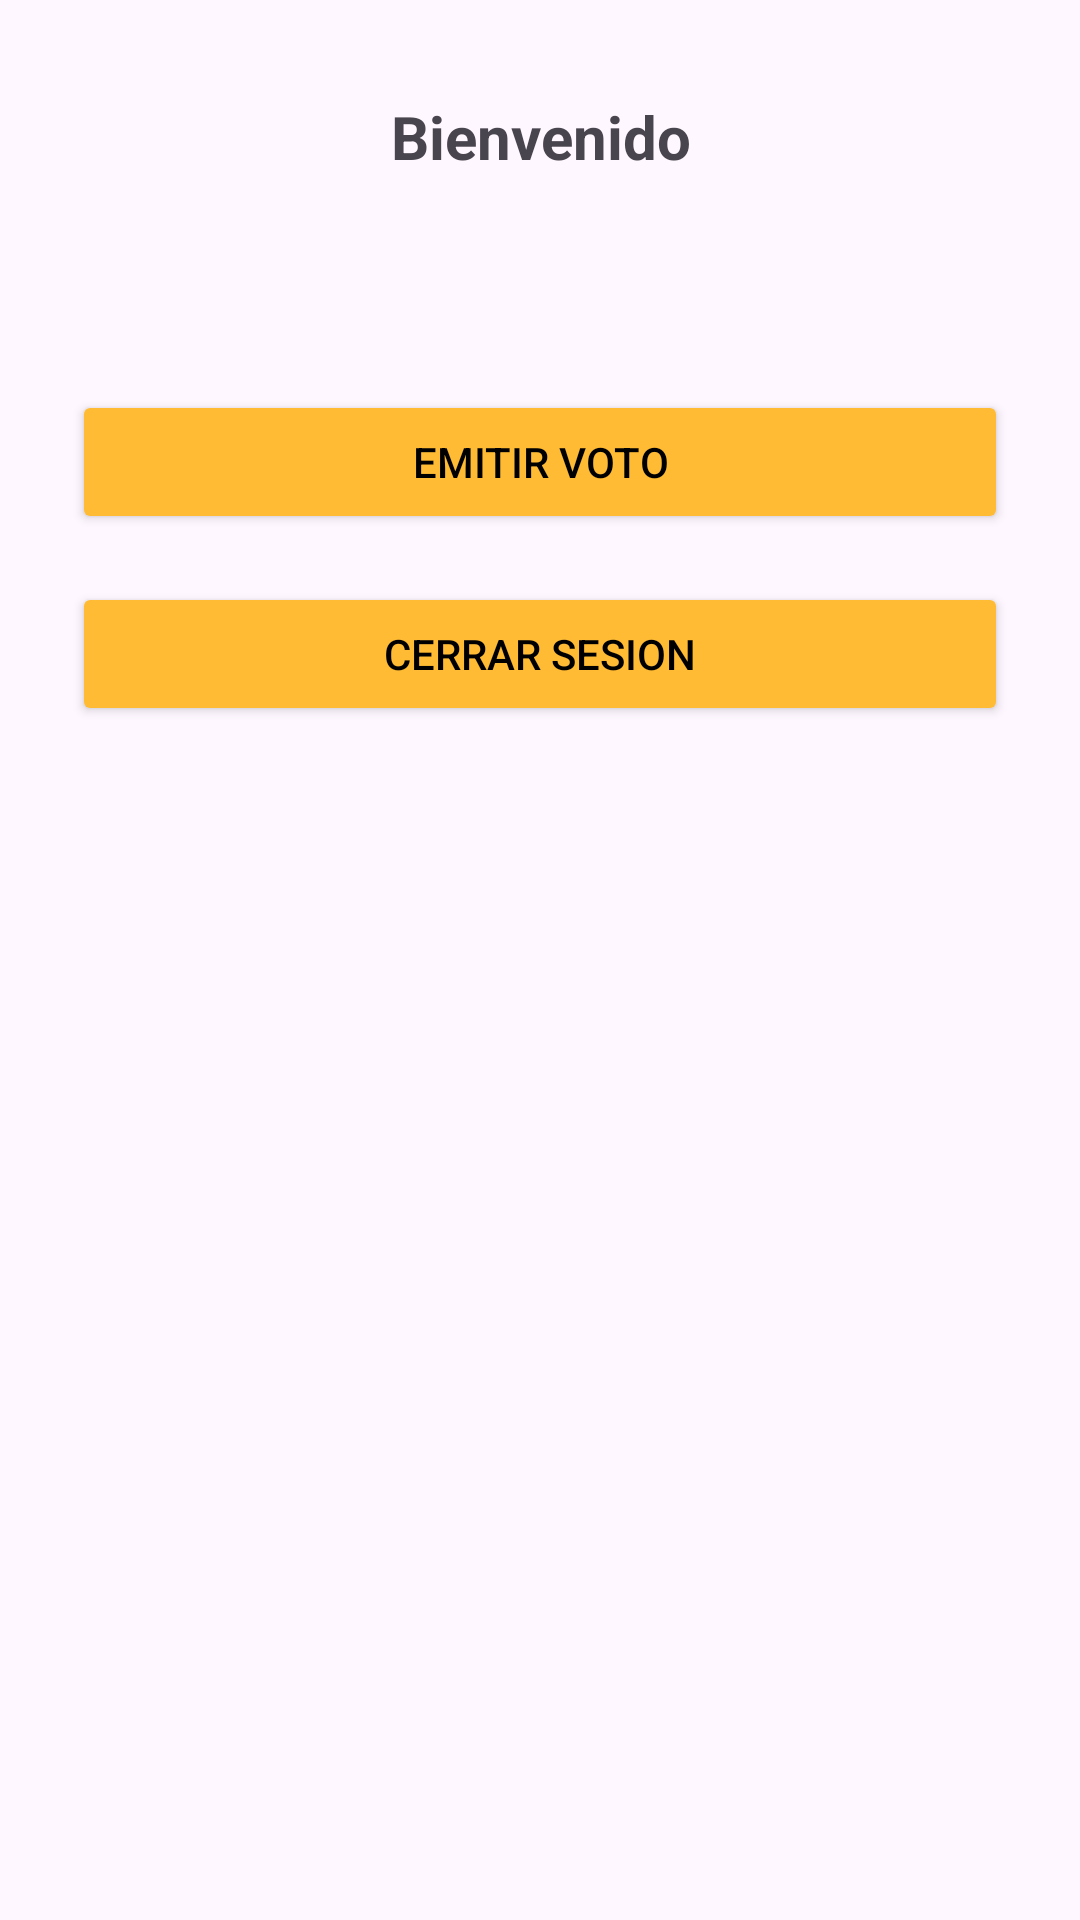

Here is an Android app screen rendered from its layout file. Give the layout XML and the strings, colors and styles it references.
<!-- AndroidManifest.xml: application theme Theme.T1_primera_pregunta -->
<!-- res/layout/activity_menu_elector.xml -->
<?xml version="1.0" encoding="utf-8"?>
<androidx.constraintlayout.widget.ConstraintLayout xmlns:android="http://schemas.android.com/apk/res/android"
    xmlns:app="http://schemas.android.com/apk/res-auto"
    android:id="@+id/main"
    android:layout_width="match_parent"
    android:layout_height="match_parent">

    <TextView
        android:id="@+id/txtBienvenida"
        android:layout_width="0dp"
        android:layout_height="wrap_content"
        android:text="Bienvenido"
        android:textSize="20sp"
        android:textStyle="bold"
        android:gravity="center"
        android:layout_marginTop="32dp"
        android:layout_marginStart="24dp"
        android:layout_marginEnd="24dp"
        app:layout_constraintTop_toTopOf="parent"
        app:layout_constraintStart_toStartOf="parent"
        app:layout_constraintEnd_toEndOf="parent"/>

    <TextView
        android:id="@+id/txtInfo"
        android:layout_width="0dp"
        android:layout_height="wrap_content"
        android:text=""
        android:gravity="center"
        android:layout_marginTop="12dp"
        android:layout_marginStart="24dp"
        android:layout_marginEnd="24dp"
        app:layout_constraintTop_toBottomOf="@id/txtBienvenida"
        app:layout_constraintStart_toStartOf="parent"
        app:layout_constraintEnd_toEndOf="parent"/>

    <Button
        android:id="@+id/btnVotar"
        android:layout_width="0dp"
        android:layout_height="wrap_content"
        android:text="Emitir Voto"
        android:onClick="irVotar"
        android:backgroundTint="@android:color/holo_orange_light"
        android:textColor="@android:color/black"
        android:layout_marginTop="40dp"
        android:layout_marginStart="24dp"
        android:layout_marginEnd="24dp"
        app:layout_constraintTop_toBottomOf="@id/txtInfo"
        app:layout_constraintStart_toStartOf="parent"
        app:layout_constraintEnd_toEndOf="parent"/>

    <Button
        android:id="@+id/btnCerrar"
        android:layout_width="0dp"
        android:layout_height="wrap_content"
        android:text="Cerrar Sesion"
        android:onClick="cerrarSesion"
        android:backgroundTint="@android:color/holo_orange_light"
        android:textColor="@android:color/black"
        android:layout_marginTop="16dp"
        android:layout_marginStart="24dp"
        android:layout_marginEnd="24dp"
        app:layout_constraintTop_toBottomOf="@id/btnVotar"
        app:layout_constraintStart_toStartOf="parent"
        app:layout_constraintEnd_toEndOf="parent"/>

</androidx.constraintlayout.widget.ConstraintLayout>
<!-- resources referenced by this layout -->
<resources>
  <style name="Theme.T1_primera_pregunta" parent="Base.Theme.T1_primera_pregunta" />
  <style name="Base.Theme.T1_primera_pregunta" parent="Theme.Material3.DayNight.NoActionBar">
          
          
      </style>
</resources>
